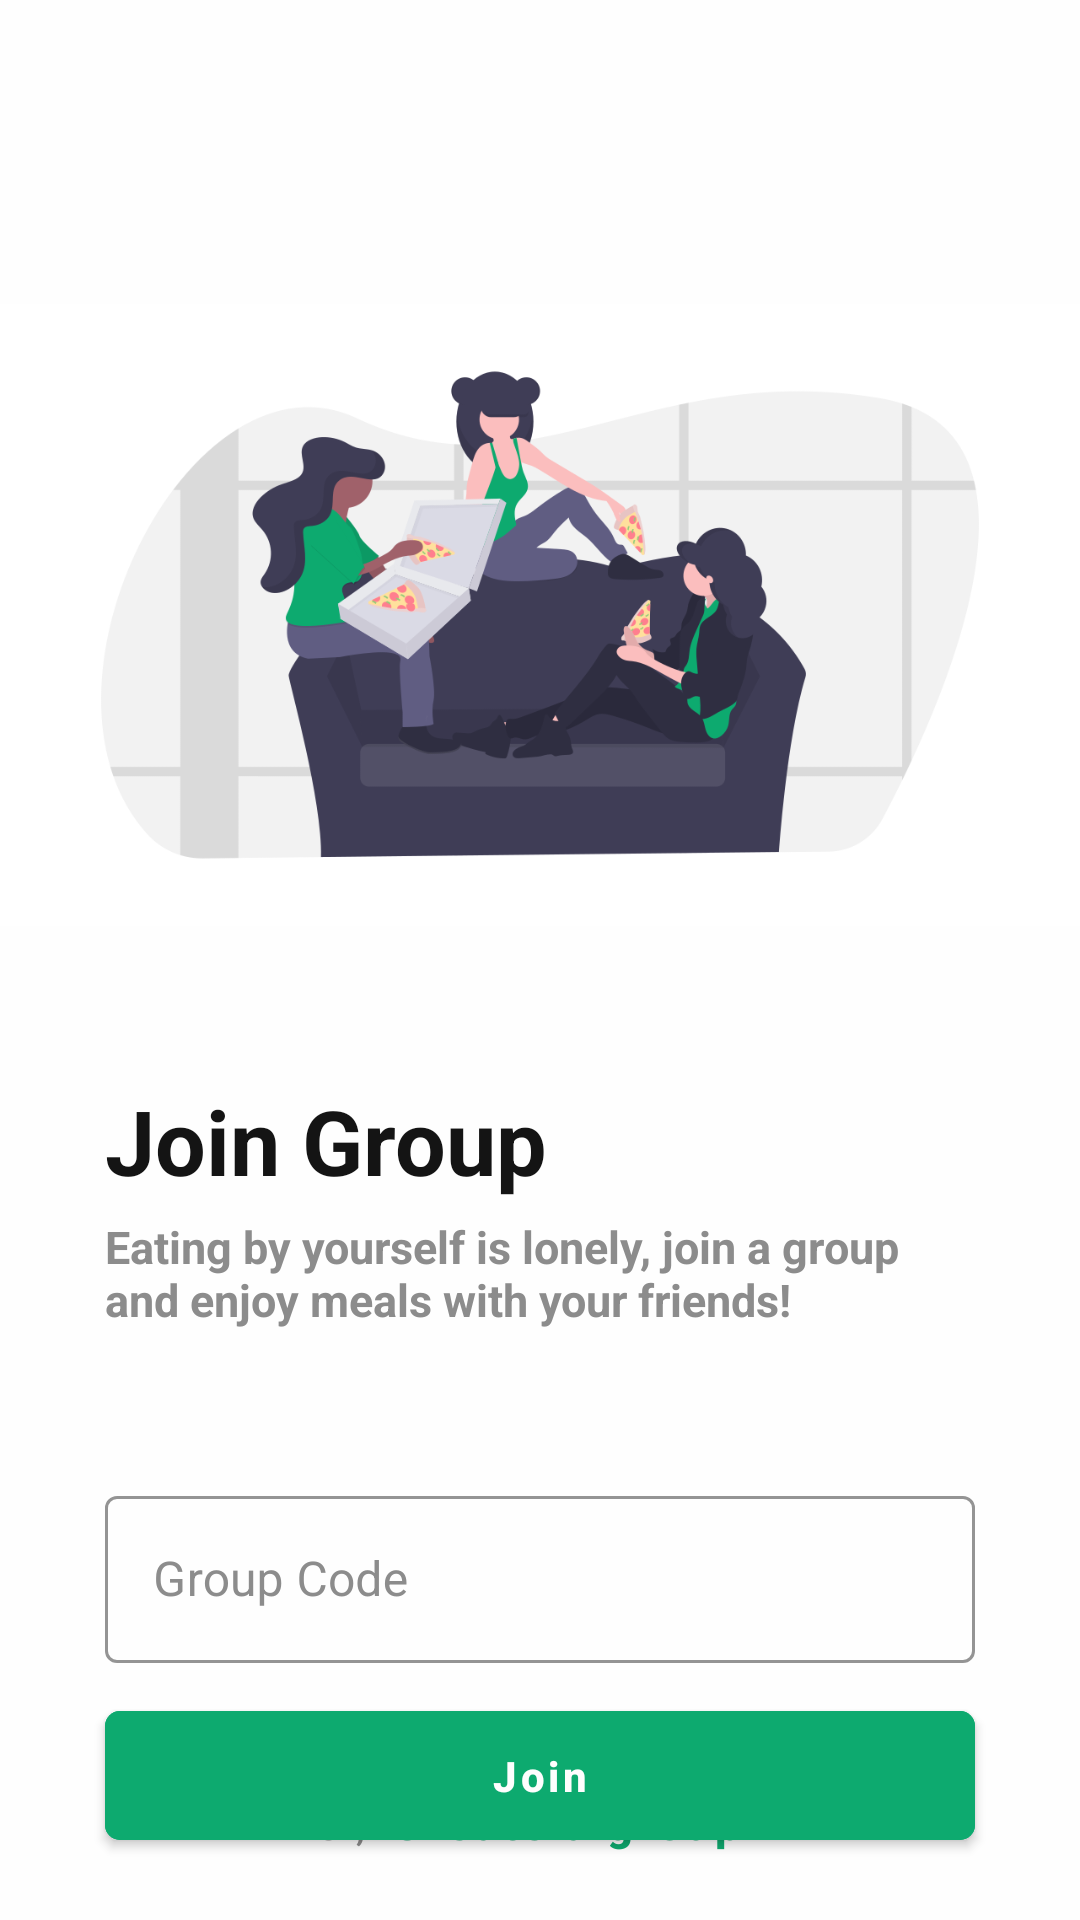

The Android layout XML behind this screen, and the referenced resources:
<!-- AndroidManifest.xml: application theme Theme.Nitip -->
<!-- res/layout/activity_join_group.xml -->
<?xml version="1.0" encoding="utf-8"?>
<androidx.constraintlayout.widget.ConstraintLayout
    xmlns:android="http://schemas.android.com/apk/res/android"
    xmlns:app="http://schemas.android.com/apk/res-auto"
    xmlns:tools="http://schemas.android.com/tools"
    android:layout_width="match_parent"
    android:layout_height="match_parent"
    tools:context=".View.JoinGroupActivity"
    android:background="@color/colorOnPrimary">

    <LinearLayout
        android:id="@+id/llHeader"
        android:layout_width="match_parent"
        android:layout_height="wrap_content"
        app:layout_constraintEnd_toEndOf="parent"
        app:layout_constraintStart_toStartOf="parent"
        app:layout_constraintTop_toTopOf="parent">

        <Button
            style="@style/Widget.MaterialComponents.Button.TextButton"
            android:id="@+id/btnBack"
            android:layout_width="wrap_content"
            android:layout_height="55dp"
            android:backgroundTint="@color/colorOnPrimary"
            android:text=""
            android:textSize="14sp"
            android:textStyle="bold"
            app:layout_constraintEnd_toEndOf="parent"
            app:layout_constraintStart_toStartOf="parent"
            app:layout_constraintTop_toBottomOf="@+id/tilEmail"
            app:icon="@drawable/baseline_arrow_back_24"
            app:iconTint="@color/colorPrimary"
            android:minWidth="0dp"
            android:background="@null"
            android:layout_marginLeft="15dp"/>

    </LinearLayout>

    <ImageView
        android:id="@id/ivIllustration"
        android:src="@drawable/pizza_sharing"
        android:layout_width="wrap_content"
        android:layout_height="300dp"
        app:layout_constraintTop_toBottomOf="@id/llHeader"
        app:layout_constraintStart_toStartOf="parent"
        app:layout_constraintEnd_toEndOf="parent"
        />

    <TextView
        android:id="@+id/tvJoinGroup"
        android:layout_width="match_parent"
        android:layout_height="wrap_content"
        android:paddingHorizontal="35sp"
        android:paddingLeft="15dp"
        android:paddingTop="5dp"
        android:text="@string/join_group"
        android:textColor="@color/colorOnSecondary"
        android:textSize="30sp"
        android:textStyle="bold"
        app:layout_constraintEnd_toEndOf="parent"
        app:layout_constraintStart_toStartOf="parent"
        app:layout_constraintTop_toBottomOf="@+id/ivIllustration" />

    <TextView
        android:id="@+id/tvJoinGroupContent"
        android:layout_width="match_parent"
        android:layout_height="wrap_content"
        android:paddingHorizontal="35sp"
        android:paddingLeft="15dp"
        android:paddingTop="5dp"
        android:text="@string/eating_by"
        android:textColor="@color/colorSecondaryVariant"
        android:textSize="15sp"
        android:textStyle="bold"
        app:layout_constraintEnd_toEndOf="parent"
        app:layout_constraintStart_toStartOf="parent"
        app:layout_constraintTop_toBottomOf="@+id/tvJoinGroup" />

    <com.google.android.material.textfield.TextInputLayout
        android:id="@+id/tilGroupCode"
        style="@style/Widget.MaterialComponents.TextInputLayout.OutlinedBox"
        android:layout_width="match_parent"
        android:layout_height="wrap_content"
        android:layout_marginHorizontal="35dp"
        android:hint="@string/group_code_placeholder"
        app:boxBackgroundColor="@color/colorOnPrimary"
        app:boxStrokeColor="@color/colorPrimary"
        app:hintTextColor="@color/colorSecondaryVariant"
        app:layout_constraintEnd_toEndOf="parent"
        app:layout_constraintStart_toStartOf="parent"
        app:layout_constraintTop_toBottomOf="@+id/tvJoinGroupContent"
        app:startIconDrawable="@drawable/baseline_code_24"
        android:textColorHint="@color/colorSecondaryVariant"
        app:startIconTint="@color/colorPrimary"
        android:layout_marginTop="50dp"
        >

        <com.google.android.material.textfield.TextInputEditText
            android:id="@+id/etGroupCode"
            android:layout_width="match_parent"
            android:layout_height="wrap_content"
            android:inputType="text"
            android:textColor="@color/colorOnSecondary"/>

    </com.google.android.material.textfield.TextInputLayout>

    <com.google.android.material.button.MaterialButton
        android:id="@+id/btnJoinGroup"
        android:layout_width="match_parent"
        android:layout_height="55dp"
        android:layout_marginHorizontal="35dp"
        android:backgroundTint="@color/colorPrimary"
        android:text="@string/join"
        android:textAllCaps="false"
        android:textSize="14sp"
        android:textStyle="bold"
        app:cornerRadius="5dp"
        app:layout_constraintEnd_toEndOf="parent"
        app:layout_constraintStart_toStartOf="parent"
        app:layout_constraintTop_toBottomOf="@+id/tilGroupCode"
        android:layout_marginTop="10dp"/>

    <LinearLayout
        android:id="@+id/llCreateGroup"
        android:layout_width="match_parent"
        android:layout_height="wrap_content"
        app:layout_constraintStart_toStartOf="parent"
        app:layout_constraintEnd_toEndOf="parent"
        app:layout_constraintBottom_toBottomOf="parent"
        android:layout_marginBottom="25px"
        android:orientation="horizontal"
        android:gravity="center">

        <TextView
            android:layout_width="wrap_content"
            android:layout_height="wrap_content"
            android:text="@string/or2"
            android:textSize="15sp"
            android:textColor="@color/colorSecondaryVariant"
            />

        <Button
            android:id="@+id/btnCreateGroup"
            android:layout_width="wrap_content"
            android:layout_height="wrap_content"
            style="@style/Widget.MaterialComponents.Button.TextButton"
            android:text="@string/create_a_group"
            android:textSize="15sp"
            android:textStyle="bold"
            android:textColor="@color/colorPrimary"
            android:textAllCaps="false"/>

    </LinearLayout>

</androidx.constraintlayout.widget.ConstraintLayout>
<!-- resources referenced by this layout -->
<resources>
  <color name="colorOnPrimary">#fefefe</color>
  <color name="colorOnSecondary">#141414</color>
  <color name="colorPrimary">#0daa6f</color>
  <color name="colorSecondaryVariant">#8c8c8c</color>
  <!-- drawable pizza_sharing: png bitmap (drawable, 70285 bytes) -->
  <string name="create_a_group">Create a group</string>
  <string name="eating_by">Eating by yourself is lonely, join a group and enjoy meals with your friends!</string>
  <string name="group_code_placeholder">Group Code</string>
  <string name="join">Join</string>
  <string name="join_group">Join Group</string>
  <string name="or2">Or,</string>
  <style name="Theme.Nitip" parent="Theme.MaterialComponents.DayNight.NoActionBar">
  
          <item name="colorPrimary">@color/colorPrimary</item>
          <item name="colorPrimaryVariant">@color/colorPrimaryVariant</item>
          <item name="colorOnPrimary">@color/colorOnPrimary</item>
  
          <item name="colorSecondary">@color/colorSecondary</item>
          <item name="colorSecondaryVariant">@color/colorSecondaryVariant</item>
          <item name="colorOnSecondary">@color/colorOnSecondary</item>
  
          <item name="android:statusBarColor">#fefefe</item>
          <item name="android:windowLightStatusBar">true</item>
  
      </style>
  <color name="colorPrimaryVariant">#deebe7</color>
  <color name="colorSecondary">#656967</color>
</resources>
